Run: headless pygame with SDL's dummy video driver; simulated clock (each Clock.tick advances the game by its frame time, no real sleeping); random seed 0; keys injected as events and as key.get_pressed() state; no mouse input.
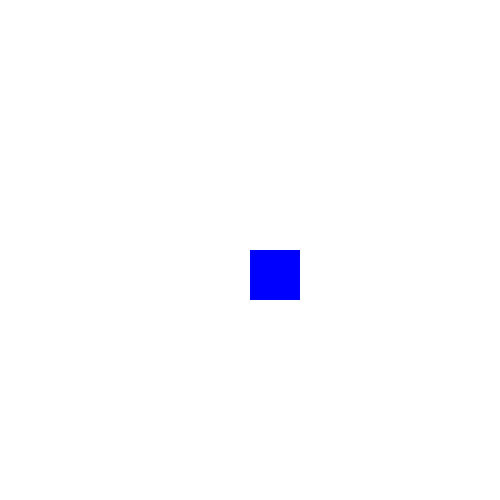
Frame 1 of 4 · flips 1–60 · no input
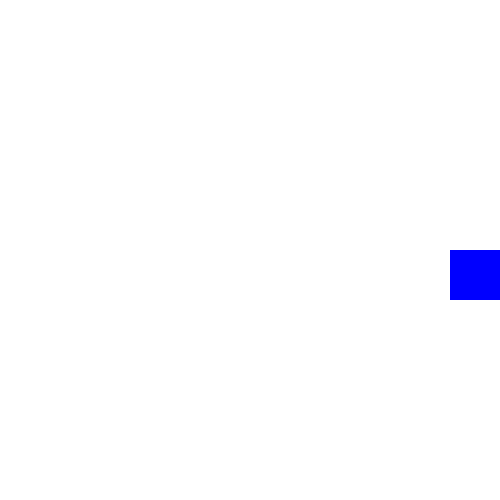
Frame 2 of 4 · flips 61–180 · tapped SPACE, RETURN · held RIGHT (→), D
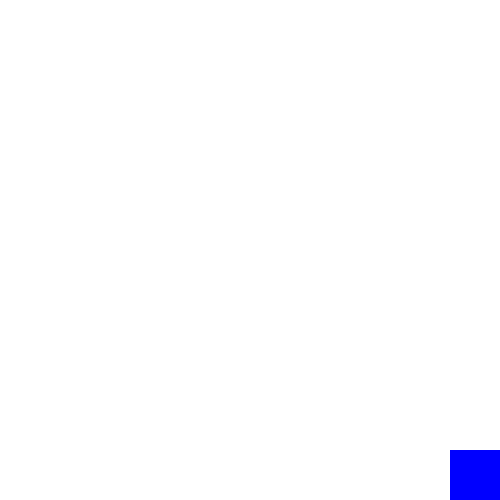
Frame 3 of 4 · flips 181–300 · held DOWN (↓), S
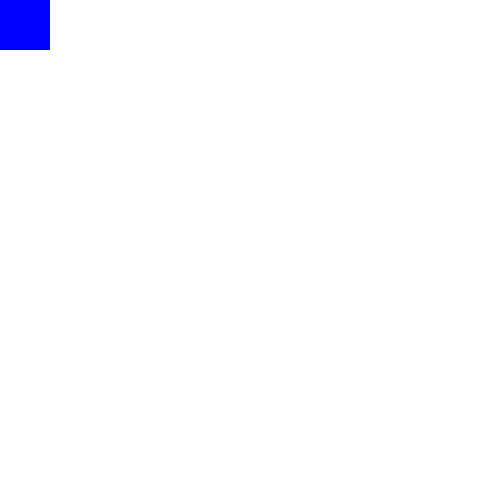
Frame 4 of 4 · flips 301–420 · held LEFT (←), A, UP (↑), W

The pygame program that drew these frames:

import pygame

# Initialize pygame
pygame.init()

# Game Constants
WIDTH, HEIGHT = 500, 500
WHITE = (255, 255, 255)
BLUE = (0, 0, 255)
SPEED = 5

# Create Game Window
screen = pygame.display.set_mode((WIDTH, HEIGHT))
pygame.display.set_caption("Simple Pygame - Move the Square")

# Player Setup
player_size = 50
player_x = WIDTH // 2
player_y = HEIGHT // 2

# Game Loop
running = True
while running:
    pygame.time.delay(30)  # Control game speed

    # Check for Quit Event
    for event in pygame.event.get():
        if event.type == pygame.QUIT:
            running = False

    # Get Key Presses
    keys = pygame.key.get_pressed()
    if keys[pygame.K_LEFT] and player_x > 0:
        player_x -= SPEED
    if keys[pygame.K_RIGHT] and player_x < WIDTH - player_size:
        player_x += SPEED
    if keys[pygame.K_UP] and player_y > 0:
        player_y -= SPEED
    if keys[pygame.K_DOWN] and player_y < HEIGHT - player_size:
        player_y += SPEED

    # Draw Everything
    screen.fill(WHITE)
    pygame.draw.rect(screen, BLUE, (player_x, player_y, player_size, player_size))
    pygame.display.update()

# Quit Pygame
pygame.quit()
